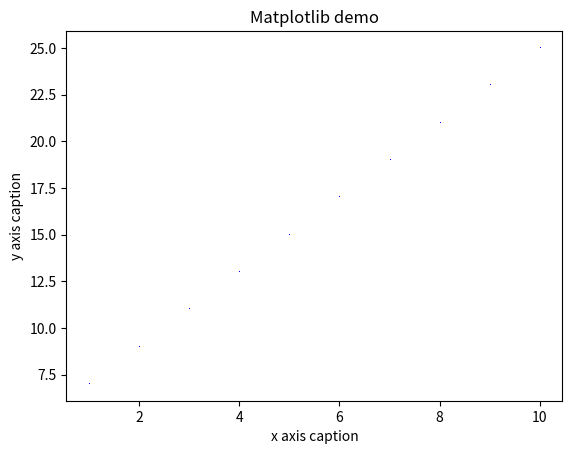

This figure's Python source:
'''
Create a line with numpy and matplotlib
'''
import numpy as np 
from matplotlib import pyplot as plt 

x = np.arange(1,11) 
y = 2 * x + 5 

# output: [ 1  2  3  4  5  6  7  8  9 10]
print(x)
#output: [ 7  9 11 13 15 17 19 21 23 25]
print(y)

# set title
plt.title('Matplotlib demo') 

# set label for x-axis
plt.xlabel('x axis caption') 

# set label for y-axis
plt.ylabel('y axis caption') 

# plot style: o=circle, b=blue
plt.plot(x,y, ',b') 
plt.show()